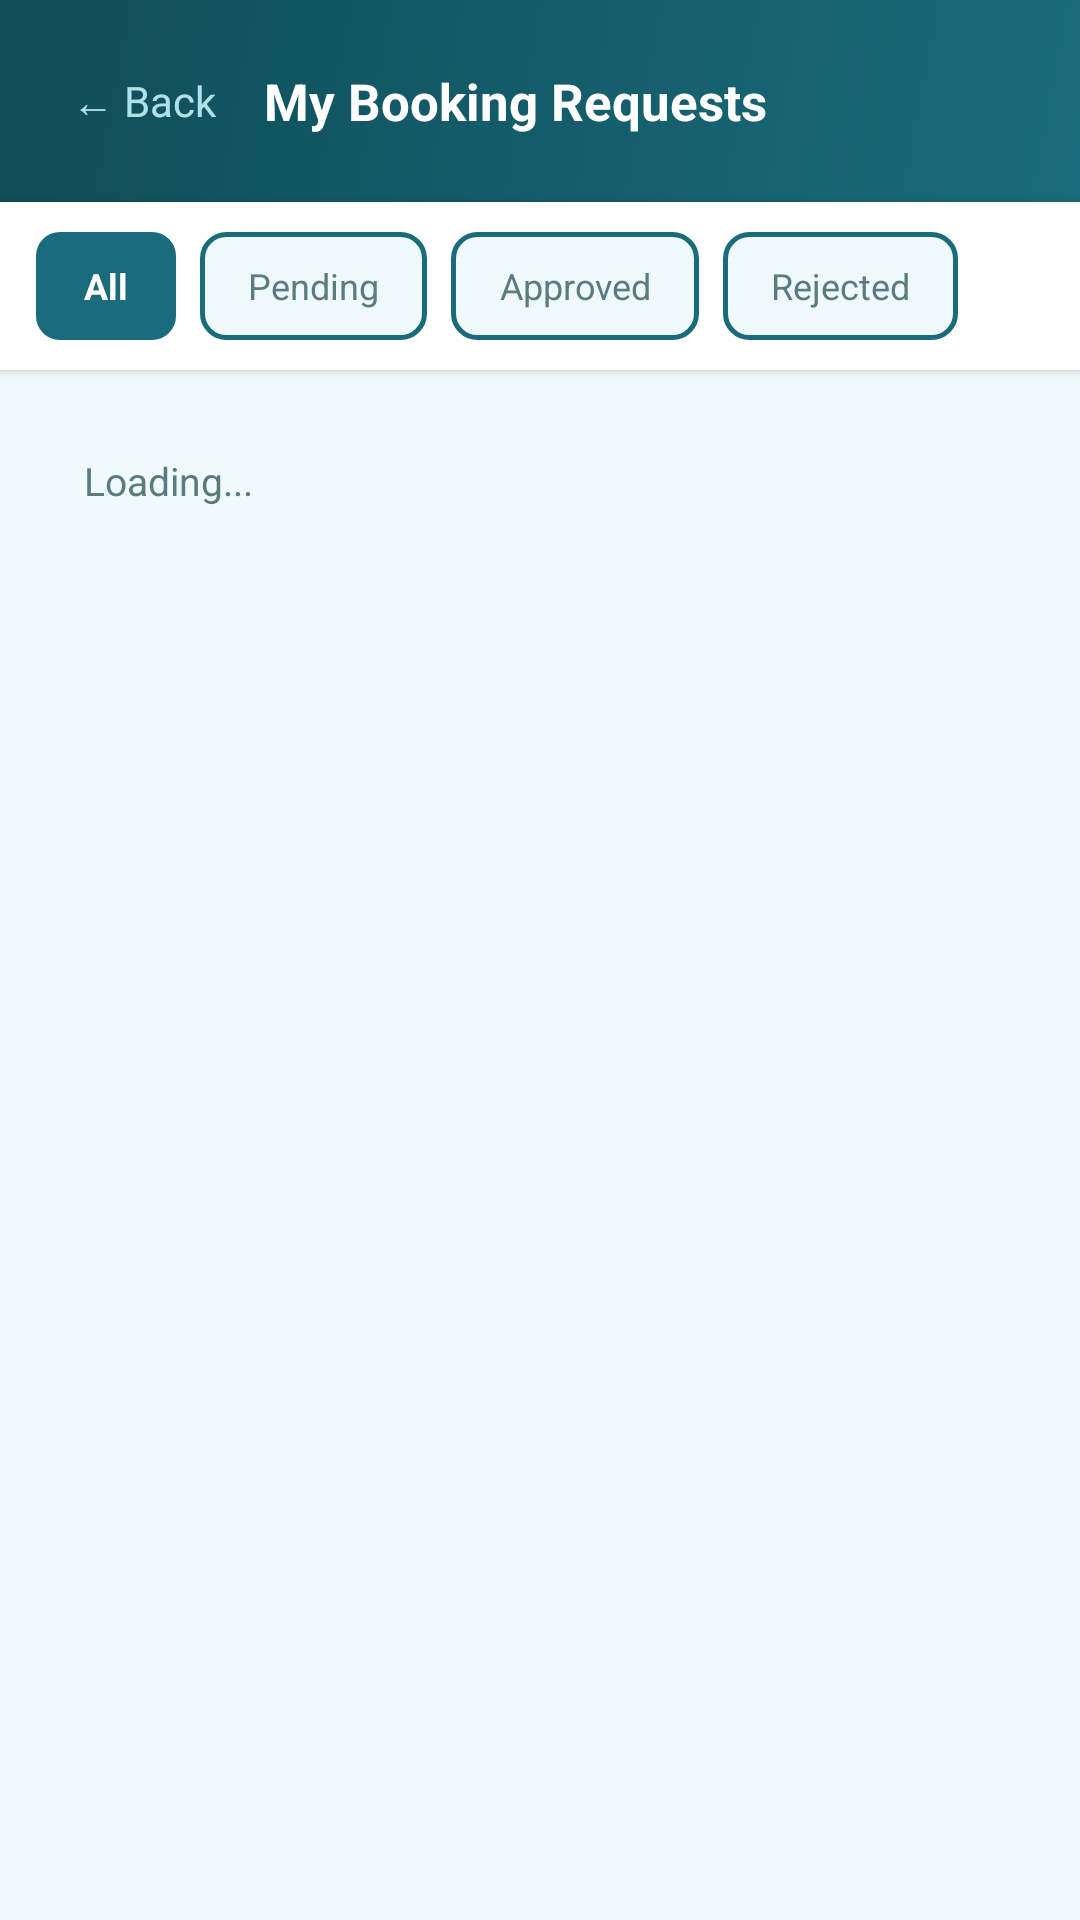

Layout XML and referenced resources for this Android screen:
<!-- AndroidManifest.xml: application theme Theme.HOAPaymentChecker -->
<!-- res/layout/fragment_my_requests.xml -->
<?xml version="1.0" encoding="utf-8"?>
<LinearLayout
    xmlns:android="http://schemas.android.com/apk/res/android"
    android:layout_width="match_parent"
    android:layout_height="match_parent"
    android:orientation="vertical"
    android:background="#F0F9FB">

    <LinearLayout
        android:layout_width="match_parent"
        android:layout_height="wrap_content"
        android:background="@drawable/gradient_header"
        android:padding="16dp"
        android:orientation="horizontal"
        android:gravity="center_vertical">

        <TextView
            android:id="@+id/btn_back"
            android:layout_width="wrap_content"
            android:layout_height="wrap_content"
            android:text="← Back"
            android:textColor="#B2E0E8"
            android:textSize="14sp"
            android:padding="8dp"
            android:layout_marginEnd="8dp" />

        <TextView
            android:layout_width="0dp"
            android:layout_height="wrap_content"
            android:layout_weight="1"
            android:text="My Booking Requests"
            android:textColor="#FFFFFF"
            android:textSize="17sp"
            android:textStyle="bold" />
    </LinearLayout>

    
    <HorizontalScrollView
        android:layout_width="match_parent"
        android:layout_height="wrap_content"
        android:background="#FFFFFF"
        android:scrollbars="none"
        android:paddingStart="12dp"
        android:paddingEnd="12dp"
        android:paddingTop="10dp"
        android:paddingBottom="10dp"
        android:elevation="2dp">

        <LinearLayout
            android:id="@+id/ll_filter_chips"
            android:layout_width="wrap_content"
            android:layout_height="wrap_content"
            android:orientation="horizontal">

            <TextView
                android:id="@+id/chip_all"
                android:layout_width="wrap_content"
                android:layout_height="36dp"
                android:text="All"
                android:textSize="12sp"
                android:textStyle="bold"
                android:textColor="#FFFFFF"
                android:gravity="center"
                android:paddingStart="16dp"
                android:paddingEnd="16dp"
                android:background="@drawable/rounded_button_teal"
                android:layout_marginEnd="8dp" />

            <TextView
                android:id="@+id/chip_pending"
                android:layout_width="wrap_content"
                android:layout_height="36dp"
                android:text="Pending"
                android:textSize="12sp"
                android:textColor="#5A7A84"
                android:gravity="center"
                android:paddingStart="16dp"
                android:paddingEnd="16dp"
                android:background="@drawable/rounded_button_outline_teal"
                android:layout_marginEnd="8dp" />

            <TextView
                android:id="@+id/chip_approved"
                android:layout_width="wrap_content"
                android:layout_height="36dp"
                android:text="Approved"
                android:textSize="12sp"
                android:textColor="#5A7A84"
                android:gravity="center"
                android:paddingStart="16dp"
                android:paddingEnd="16dp"
                android:background="@drawable/rounded_button_outline_teal"
                android:layout_marginEnd="8dp" />

            <TextView
                android:id="@+id/chip_rejected"
                android:layout_width="wrap_content"
                android:layout_height="36dp"
                android:text="Rejected"
                android:textSize="12sp"
                android:textColor="#5A7A84"
                android:gravity="center"
                android:paddingStart="16dp"
                android:paddingEnd="16dp"
                android:background="@drawable/rounded_button_outline_teal" />
        </LinearLayout>
    </HorizontalScrollView>

    <ScrollView
        android:layout_width="match_parent"
        android:layout_height="0dp"
        android:layout_weight="1">

        <LinearLayout
            android:layout_width="match_parent"
            android:layout_height="wrap_content"
            android:orientation="vertical"
            android:padding="12dp">

            <LinearLayout
                android:layout_width="match_parent"
                android:layout_height="wrap_content"
                android:orientation="vertical"
                android:background="@drawable/rounded_card"
                android:elevation="3dp">

                <LinearLayout
                    android:id="@+id/ll_requests_content"
                    android:layout_width="match_parent"
                    android:layout_height="wrap_content"
                    android:orientation="vertical"
                    android:padding="16dp">

                    <TextView
                        android:layout_width="wrap_content"
                        android:layout_height="wrap_content"
                        android:text="Loading..."
                        android:textColor="#5A7A84"
                        android:textSize="13sp" />
                </LinearLayout>
            </LinearLayout>
        </LinearLayout>
    </ScrollView>
</LinearLayout>
<!-- resources referenced by this layout -->
<resources>
  <!-- drawable gradient_header (drawable) -->
  <?xml version="1.0" encoding="utf-8"?>
  <shape xmlns:android="http://schemas.android.com/apk/res/android">
      <gradient
          android:type="linear"
          android:angle="135"
          android:startColor="#1A6B7B"
          android:endColor="#0F4D59" />
  </shape>
  <!-- drawable rounded_button_outline_teal (drawable) -->
  <?xml version="1.0" encoding="utf-8"?>
  <shape xmlns:android="http://schemas.android.com/apk/res/android">
      <solid android:color="#EFF9FB" />
      <stroke android:width="1.5dp" android:color="#1A6B7B" />
      <corners android:radius="8dp" />
  </shape>
  <!-- drawable rounded_button_teal (drawable) -->
  <?xml version="1.0" encoding="utf-8"?>
  <shape xmlns:android="http://schemas.android.com/apk/res/android">
      <solid android:color="#1A6B7B" />
      <corners android:radius="8dp" />
  </shape>
  <style name="Theme.HOAPaymentChecker" parent="Theme.MaterialComponents.DayNight.NoActionBar">
          <item name="colorPrimary">@color/colorPrimary</item>
          <item name="colorPrimaryVariant">@color/colorPrimaryVariant</item>
          <item name="colorOnPrimary">@color/colorOnPrimary</item>
          <item name="colorSecondary">@color/colorSecondary</item>
          <item name="colorOnSecondary">@color/colorOnSecondary</item>
          <item name="android:colorBackground">@color/colorBackground</item>
          <item name="android:statusBarColor">@color/colorPrimary</item>
          <item name="android:windowLightStatusBar">false</item>
      </style>
  <color name="colorPrimary">#1A6B7B</color>
  <color name="colorPrimaryVariant">#0F4D59</color>
  <color name="colorOnPrimary">#FFFFFF</color>
  <color name="colorSecondary">#2A9DB5</color>
  <color name="colorOnSecondary">#FFFFFF</color>
  <color name="colorBackground">#F0F9FB</color>
</resources>
